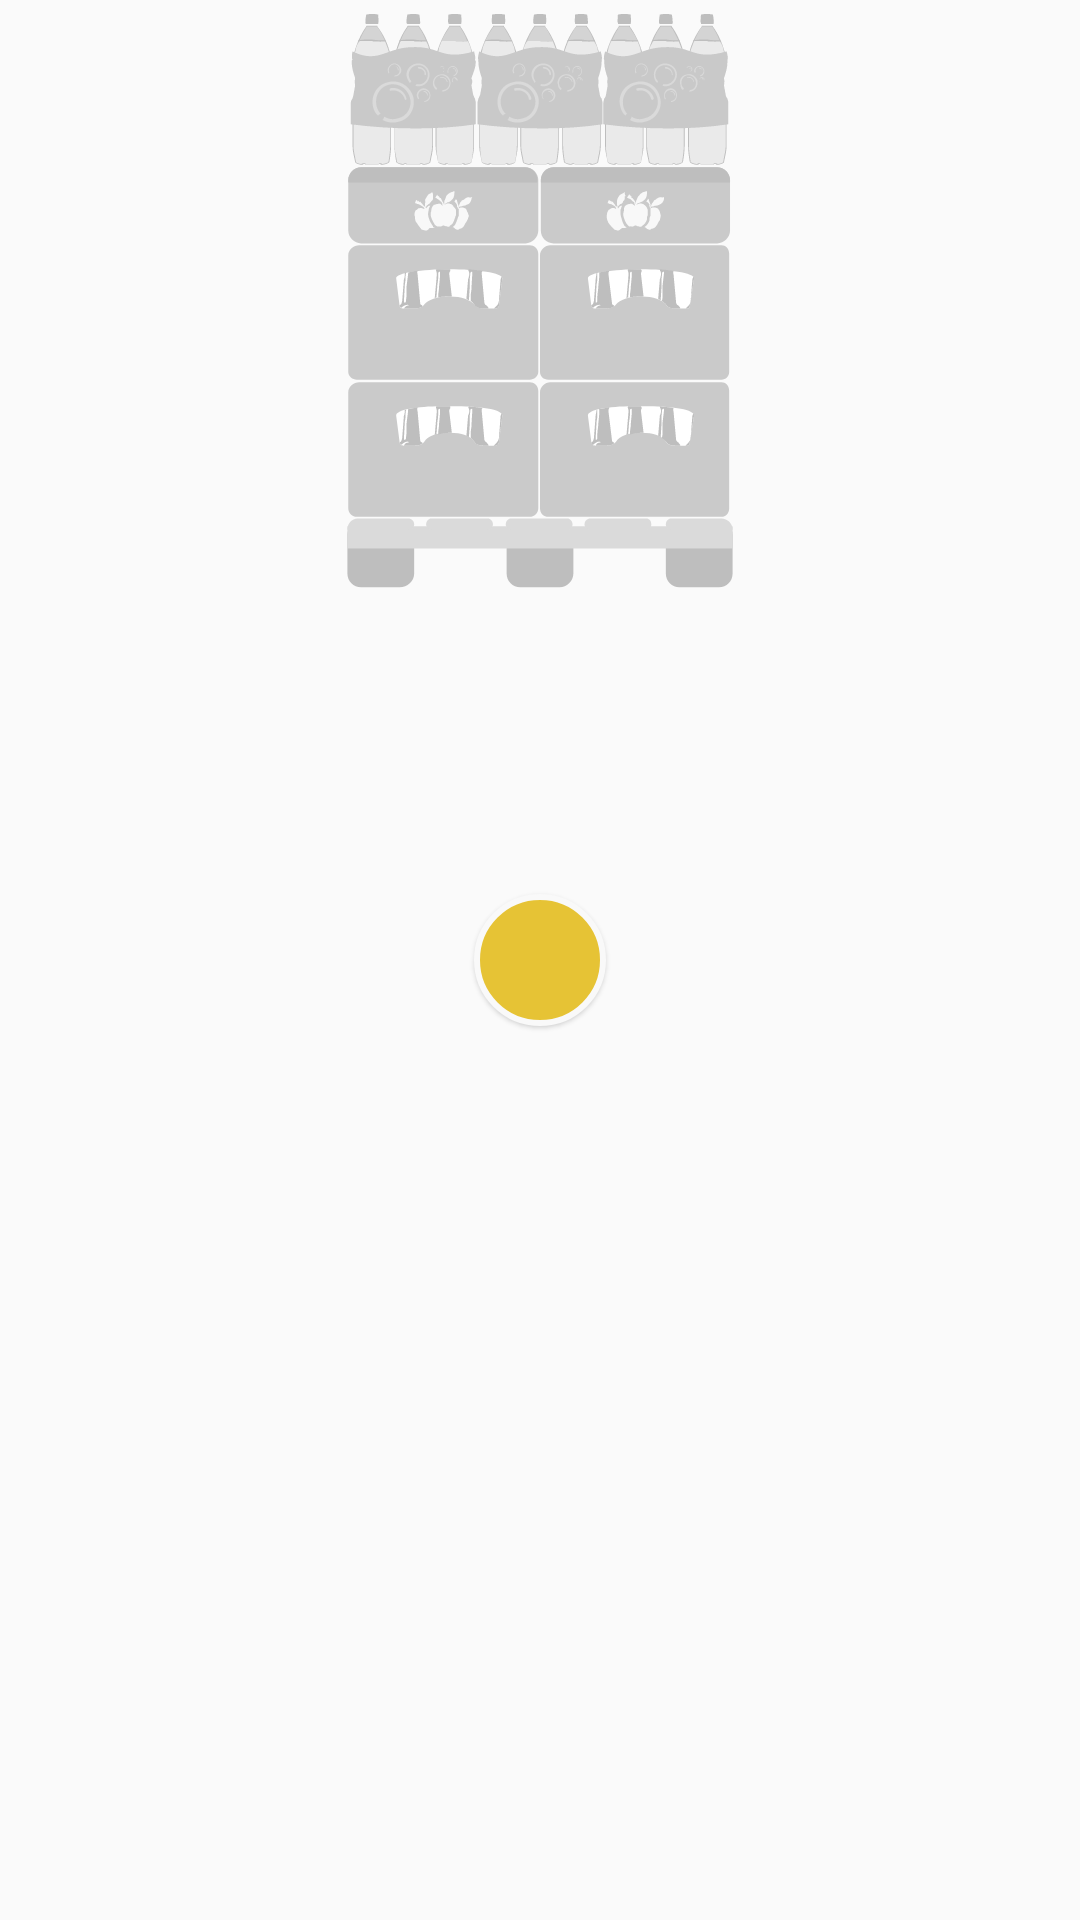

Produce the Android XML layout that renders to this screen, including the resource entries it uses.
<!-- AndroidManifest.xml: application theme AppTheme -->
<!-- res/layout/palletes_item.xml -->
<?xml version="1.0" encoding="utf-8"?>
<RelativeLayout xmlns:android="http://schemas.android.com/apk/res/android"
    android:orientation="vertical" android:layout_width="wrap_content"
    android:layout_height="wrap_content"
    android:layout_margin="4dp"
    android:elevation="2dp">

    <ImageView
        android:id="@+id/pi_palletSrc"
        android:layout_width="wrap_content"
        android:layout_height="200dp"
        android:src="@drawable/ic_pallete_gray" />

    <RelativeLayout
        android:layout_width="44dp"
        android:layout_height="44dp"
        android:layout_centerInParent="true"
        android:background="@drawable/pallete_no"
        android:elevation="1dp">

        <TextView
            android:layout_centerInParent="true"
            android:id="@+id/pi_palletNo"
            android:layout_width="wrap_content"
            android:layout_height="wrap_content"
            android:textColor="@color/silverLight"
            android:textSize="20sp"/>

        <ImageView
            android:visibility="gone"
            android:id="@+id/pi_palletDone"
            android:padding="8dp"
            android:layout_width="match_parent"
            android:layout_height="match_parent"
            android:src="@drawable/ic_accept"
            android:tint="@color/silverLight"/>
    </RelativeLayout>

</RelativeLayout>
<!-- resources referenced by this layout -->
<resources>
  <color name="silverLight">#f9f9f9</color>
  <!-- drawable ic_pallete_gray: vector/xml drawable (drawable, 33619 chars, omitted) -->
  <!-- drawable pallete_no (drawable) -->
  <?xml version="1.0" encoding="utf-8"?>
  <shape  xmlns:android="http://schemas.android.com/apk/res/android" android:shape="oval">
      <solid android:color="#E6C335"></solid>
      <stroke android:color="@color/silverLight" android:width="2dp"/>
  </shape>
  <style name="AppTheme" parent="Theme.AppCompat.Light.NoActionBar">
          
          <item name="colorPrimary">@color/primary</item>
          <item name="colorPrimaryDark">@color/primaryDark</item>
          <item name="colorAccent">@color/colorAccent</item>
          <item name="android:navigationBarColor">@color/colorPrimary</item>
          <item name="android:statusBarColor">#00ffffff</item>
          <item name="android:windowLightStatusBar">true</item>
      </style>
  <color name="primary">#006a98</color>
  <color name="primaryDark">#0f4f80</color>
  <color name="colorAccent">#303030</color>
  <color name="colorPrimary">#f5f5f5</color>
</resources>
